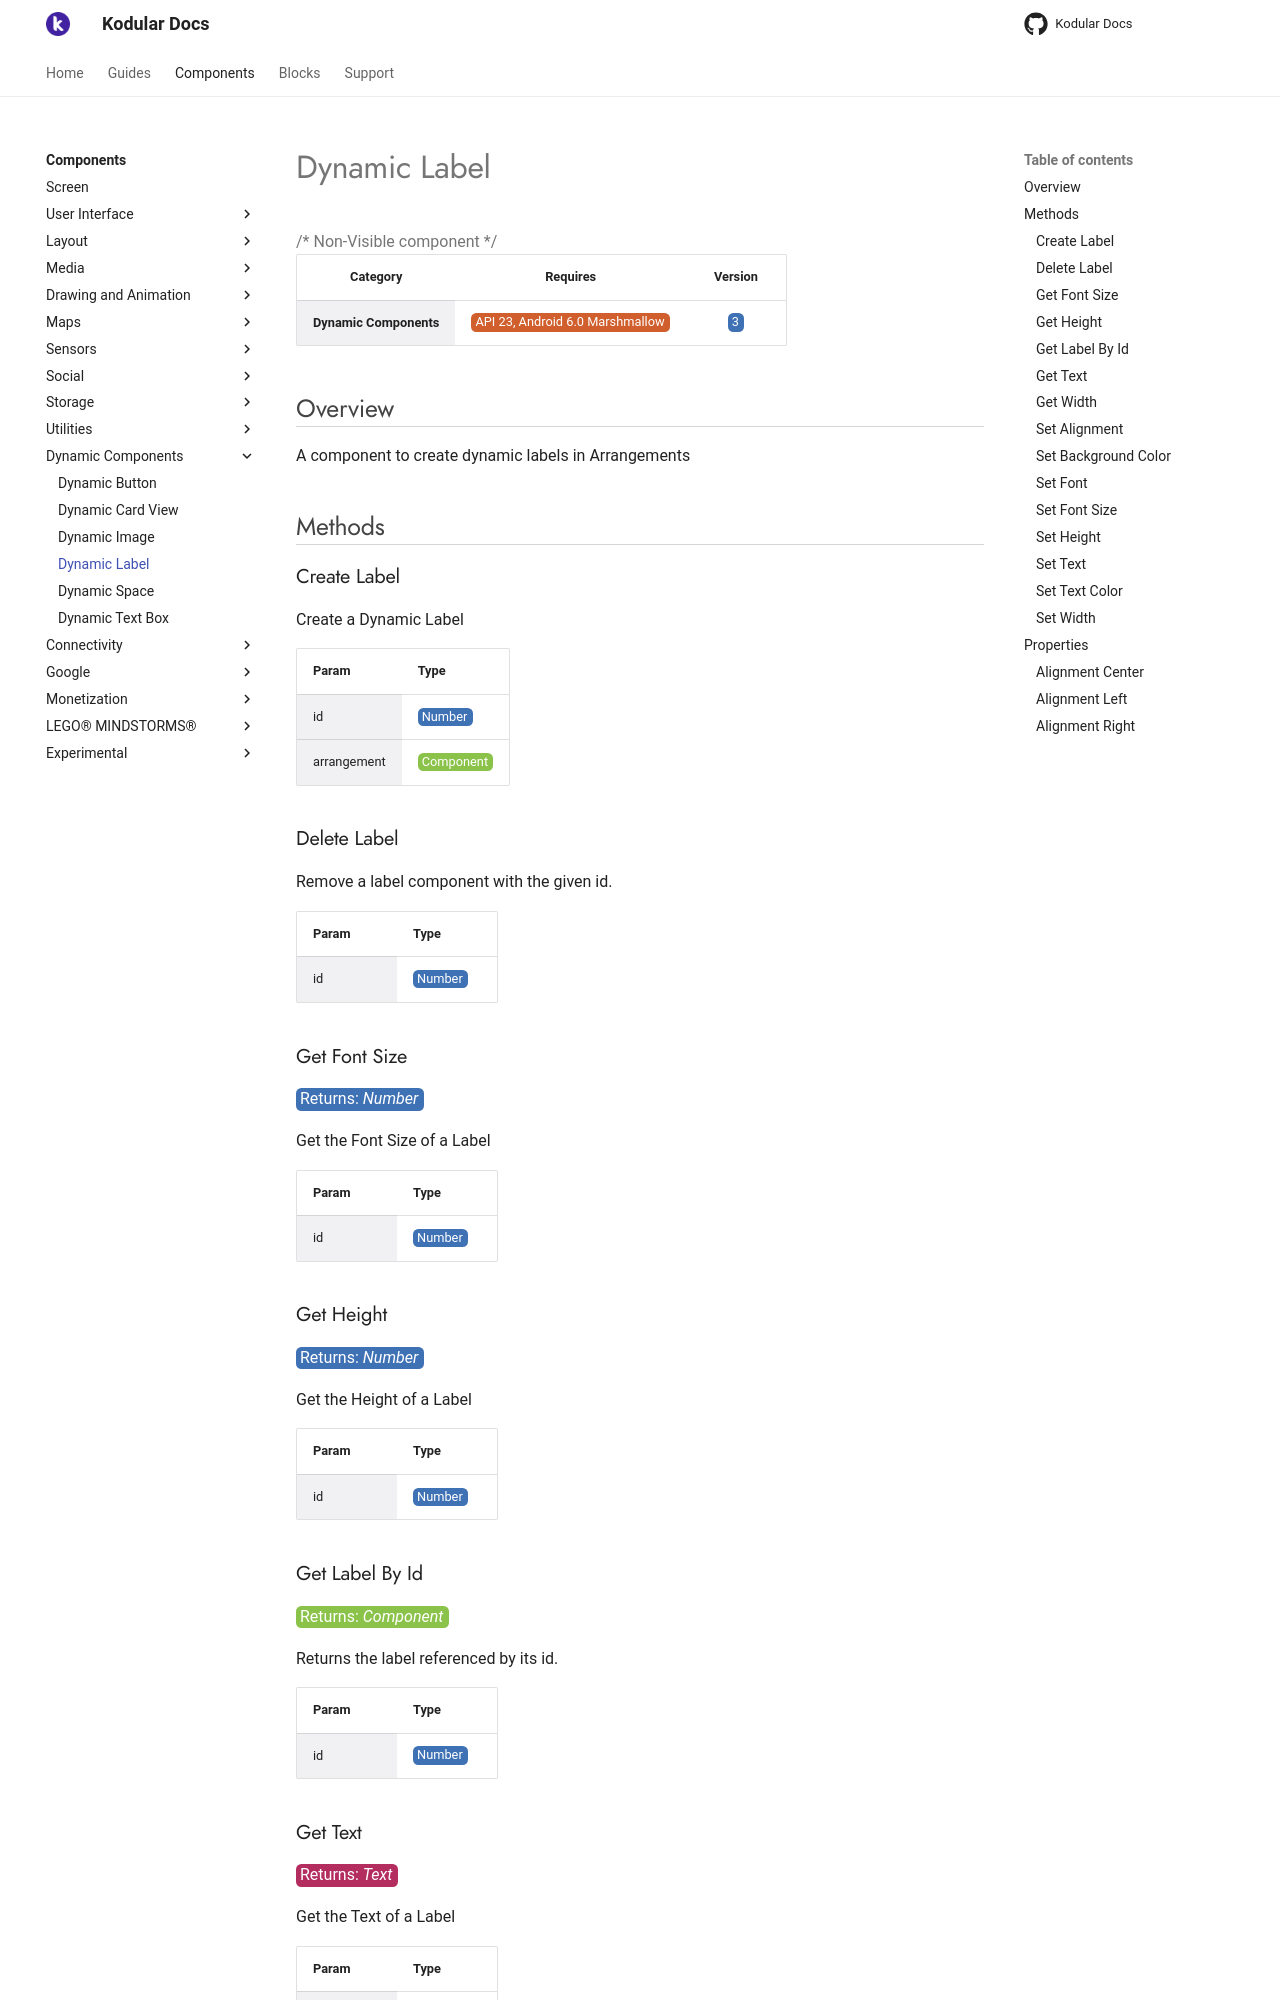

repository: Kodular/Documentation · page: components/dynamic/dynamic-label/index.html · generator: jekyll

# Dynamic Label

{>> Non-Visible component<<}

| Category | Requires | Version |
|:--------:|:-------:|:--------:|
|**Dynamic Components**|<span class="chip chip-any">API 23, Android 6.0 Marshmallow</span>|<span class="chip chip-number">3</span>|

## Overview

A component to create dynamic labels in Arrangements

## Methods

### Create Label

Create a Dynamic Label

<div class="block" ai2-block="method" not-rendered="true" value="%7B%22componentName%22:%20%22Dynamic%20Label%22,%20%22name%22:%20%22Create%20Label%22,%20%22output%22:%20false,%20%22param%22:%20%5B%22id%22,%20%22arrangement%22%5D%7D"></div>

| Param | Type |
|--------|------|
|id|<span class="chip chip-number">Number</span>|
|arrangement|<span class="chip chip-component">Component</span>|

### Delete Label

Remove a label component with the given id.

<div class="block" ai2-block="method" not-rendered="true" value="%7B%22componentName%22:%20%22Dynamic%20Label%22,%20%22name%22:%20%22Delete%20Label%22,%20%22output%22:%20false,%20%22param%22:%20%5B%22id%22%5D%7D"></div>

| Param | Type |
|--------|------|
|id|<span class="chip chip-number">Number</span>|

### Get Font Size

<span class="chip chip-number">Returns: <i>Number</i></span>

Get the Font Size of a Label

<div class="block" ai2-block="method" not-rendered="true" value="%7B%22componentName%22:%20%22Dynamic%20Label%22,%20%22name%22:%20%22Get%20Font%20Size%22,%20%22output%22:%20true,%20%22param%22:%20%5B%22id%22%5D%7D"></div>

| Param | Type |
|--------|------|
|id|<span class="chip chip-number">Number</span>|

### Get Height

<span class="chip chip-number">Returns: <i>Number</i></span>

Get the Height of a Label

<div class="block" ai2-block="method" not-rendered="true" value="%7B%22componentName%22:%20%22Dynamic%20Label%22,%20%22name%22:%20%22Get%20Height%22,%20%22output%22:%20true,%20%22param%22:%20%5B%22id%22%5D%7D"></div>

| Param | Type |
|--------|------|
|id|<span class="chip chip-number">Number</span>|

### Get Label By Id

<span class="chip chip-component">Returns: <i>Component</i></span>

Returns the label referenced by its id.

<div class="block" ai2-block="method" not-rendered="true" value="%7B%22componentName%22:%20%22Dynamic%20Label%22,%20%22name%22:%20%22Get%20Label%20By%20Id%22,%20%22output%22:%20true,%20%22param%22:%20%5B%22id%22%5D%7D"></div>

| Param | Type |
|--------|------|
|id|<span class="chip chip-number">Number</span>|

### Get Text

<span class="chip chip-text">Returns: <i>Text</i></span>

Get the Text of a Label

<div class="block" ai2-block="method" not-rendered="true" value="%7B%22componentName%22:%20%22Dynamic%20Label%22,%20%22name%22:%20%22Get%20Text%22,%20%22output%22:%20true,%20%22param%22:%20%5B%22id%22%5D%7D"></div>

| Param | Type |
|--------|------|
|id|<span class="chip chip-number">Number</span>|
